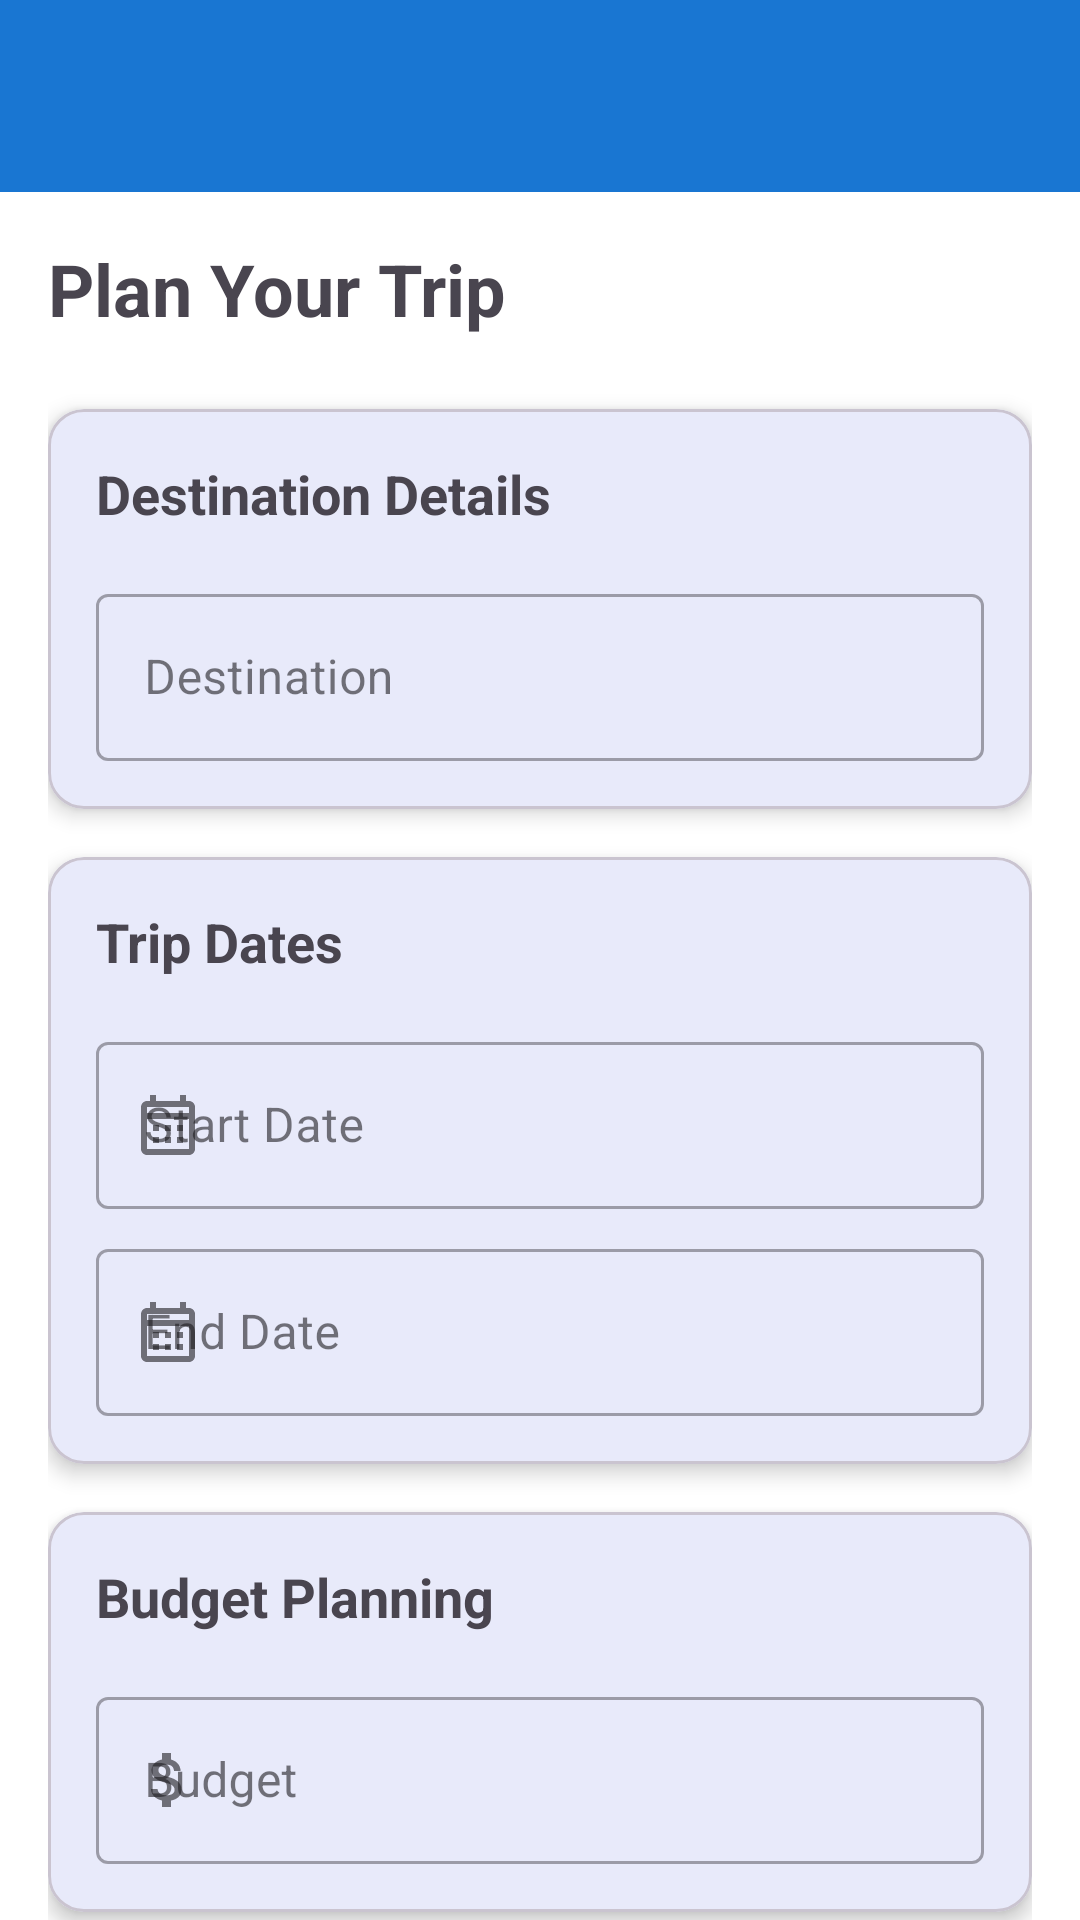

Produce the Android XML layout that renders to this screen, including the resource entries it uses.
<!-- AndroidManifest.xml: application theme Theme.TripWallet -->
<!-- res/layout/activity_new_trip.xml -->
<?xml version="1.0" encoding="utf-8"?>
<androidx.coordinatorlayout.widget.CoordinatorLayout
    xmlns:android="http://schemas.android.com/apk/res/android"
    xmlns:app="http://schemas.android.com/apk/res-auto"
    android:layout_width="match_parent"
    android:layout_height="match_parent">

    
    <com.google.android.material.appbar.AppBarLayout
        android:layout_width="match_parent"
        android:layout_height="wrap_content">

        <androidx.appcompat.widget.Toolbar
            android:id="@+id/toolbar"
            android:layout_width="match_parent"
            android:layout_height="?attr/actionBarSize"
            android:background="?attr/colorPrimary"
            android:elevation="4dp"
            android:theme="@style/ThemeOverlay.MaterialComponents.Dark.ActionBar"/>

    </com.google.android.material.appbar.AppBarLayout>

    
    <androidx.core.widget.NestedScrollView
        android:layout_width="match_parent"
        android:layout_height="match_parent"
        app:layout_behavior="@string/appbar_scrolling_view_behavior">

        <LinearLayout
            android:layout_width="match_parent"
            android:layout_height="wrap_content"
            android:orientation="vertical"
            android:padding="16dp">

            
            <TextView
                android:layout_width="wrap_content"
                android:layout_height="wrap_content"
                android:text="@string/plan_your_trip"
                android:textSize="24sp"
                android:textStyle="bold"
                android:layout_marginBottom="24dp"/>

            
            <com.google.android.material.card.MaterialCardView
                android:layout_width="match_parent"
                android:layout_height="wrap_content"
                android:layout_marginBottom="16dp"
                app:cardCornerRadius="12dp"
                app:cardElevation="4dp">

                <LinearLayout
                    android:layout_width="match_parent"
                    android:layout_height="wrap_content"
                    android:orientation="vertical"
                    android:padding="16dp">

                    <TextView
                        android:layout_width="wrap_content"
                        android:layout_height="wrap_content"
                        android:text="@string/destination_details"
                        android:textStyle="bold"
                        android:textSize="18sp"
                        android:layout_marginBottom="16dp"/>

                    <com.google.android.material.textfield.TextInputLayout
                        android:layout_width="match_parent"
                        android:layout_height="wrap_content"
                        android:hint="@string/destination"
                        app:startIconDrawable="@drawable/ic_location"
                        style="@style/Widget.MaterialComponents.TextInputLayout.OutlinedBox">

                        <com.google.android.material.textfield.TextInputEditText
                            android:id="@+id/destinationInput"
                            android:layout_width="match_parent"
                            android:layout_height="wrap_content"
                            android:inputType="text"/>
                    </com.google.android.material.textfield.TextInputLayout>
                </LinearLayout>
            </com.google.android.material.card.MaterialCardView>

            
            <com.google.android.material.card.MaterialCardView
                android:layout_width="match_parent"
                android:layout_height="wrap_content"
                android:layout_marginBottom="16dp"
                app:cardCornerRadius="12dp"
                app:cardElevation="4dp">

                <LinearLayout
                    android:layout_width="match_parent"
                    android:layout_height="wrap_content"
                    android:orientation="vertical"
                    android:padding="16dp">

                    <TextView
                        android:layout_width="wrap_content"
                        android:layout_height="wrap_content"
                        android:text="@string/trip_dates"
                        android:textStyle="bold"
                        android:textSize="18sp"
                        android:layout_marginBottom="16dp"/>

                    <com.google.android.material.textfield.TextInputLayout
                        android:layout_width="match_parent"
                        android:layout_height="wrap_content"
                        android:hint="@string/start_date"
                        app:startIconDrawable="@drawable/ic_calendar"
                        style="@style/Widget.MaterialComponents.TextInputLayout.OutlinedBox"
                        android:layout_marginBottom="8dp">

                        <com.google.android.material.textfield.TextInputEditText
                            android:id="@+id/startDateInput"
                            android:layout_width="match_parent"
                            android:layout_height="wrap_content"
                            android:focusable="false"
                            android:clickable="true"/>
                    </com.google.android.material.textfield.TextInputLayout>

                    <com.google.android.material.textfield.TextInputLayout
                        android:layout_width="match_parent"
                        android:layout_height="wrap_content"
                        android:hint="@string/end_date"
                        app:startIconDrawable="@drawable/ic_calendar"
                        style="@style/Widget.MaterialComponents.TextInputLayout.OutlinedBox">

                        <com.google.android.material.textfield.TextInputEditText
                            android:id="@+id/endDateInput"
                            android:layout_width="match_parent"
                            android:layout_height="wrap_content"
                            android:focusable="false"
                            android:clickable="true"/>
                    </com.google.android.material.textfield.TextInputLayout>
                </LinearLayout>
            </com.google.android.material.card.MaterialCardView>

            
            <com.google.android.material.card.MaterialCardView
                android:layout_width="match_parent"
                android:layout_height="wrap_content"
                android:layout_marginBottom="16dp"
                app:cardCornerRadius="12dp"
                app:cardElevation="4dp">

                <LinearLayout
                    android:layout_width="match_parent"
                    android:layout_height="wrap_content"
                    android:orientation="vertical"
                    android:padding="16dp">

                    <TextView
                        android:layout_width="wrap_content"
                        android:layout_height="wrap_content"
                        android:text="@string/budget_planning"
                        android:textStyle="bold"
                        android:textSize="18sp"
                        android:layout_marginBottom="16dp"/>

                    <com.google.android.material.textfield.TextInputLayout
                        android:layout_width="match_parent"
                        android:layout_height="wrap_content"
                        android:hint="@string/budget"
                        app:startIconDrawable="@drawable/ic_money"
                        style="@style/Widget.MaterialComponents.TextInputLayout.OutlinedBox">

                        <com.google.android.material.textfield.TextInputEditText
                            android:id="@+id/budgetInput"
                            android:layout_width="match_parent"
                            android:layout_height="wrap_content"
                            android:inputType="numberDecimal"/>
                    </com.google.android.material.textfield.TextInputLayout>
                </LinearLayout>
            </com.google.android.material.card.MaterialCardView>

            
            <com.google.android.material.card.MaterialCardView
                android:layout_width="match_parent"
                android:layout_height="wrap_content"
                android:layout_marginBottom="24dp"
                app:cardCornerRadius="12dp"
                app:cardElevation="4dp">

                <LinearLayout
                    android:layout_width="match_parent"
                    android:layout_height="wrap_content"
                    android:orientation="vertical"
                    android:padding="16dp">

                    <TextView
                        android:layout_width="wrap_content"
                        android:layout_height="wrap_content"
                        android:text="@string/additional_notes"
                        android:textStyle="bold"
                        android:textSize="18sp"
                        android:layout_marginBottom="16dp"/>

                    <com.google.android.material.textfield.TextInputLayout
                        android:layout_width="match_parent"
                        android:layout_height="wrap_content"
                        android:hint="@string/notes"
                        app:startIconDrawable="@drawable/ic_notes"
                        style="@style/Widget.MaterialComponents.TextInputLayout.OutlinedBox">

                        <com.google.android.material.textfield.TextInputEditText
                            android:id="@+id/notesInput"
                            android:layout_width="match_parent"
                            android:layout_height="wrap_content"
                            android:inputType="textMultiLine"
                            android:minLines="3"/>
                    </com.google.android.material.textfield.TextInputLayout>
                </LinearLayout>
            </com.google.android.material.card.MaterialCardView>

            
            <com.google.android.material.button.MaterialButton
                android:id="@+id/saveButton"
                android:layout_width="match_parent"
                android:layout_height="wrap_content"
                android:text="@string/create_trip"
                android:padding="12dp"
                app:icon="@drawable/ic_check"
                android:layout_marginBottom="8dp"/>

            <com.google.android.material.button.MaterialButton
                android:id="@+id/cancelButton"
                android:layout_width="match_parent"
                android:layout_height="wrap_content"
                android:text="@string/cancel"
                android:padding="12dp"
                style="@style/Widget.Material3.Button.OutlinedButton"/>

        </LinearLayout>
    </androidx.core.widget.NestedScrollView>
</androidx.coordinatorlayout.widget.CoordinatorLayout>
<!-- resources referenced by this layout -->
<resources>
  <!-- drawable ic_calendar (drawable) -->
  <vector android:height="24dp" android:tint="?attr/colorControlNormal"
      android:viewportHeight="24" android:viewportWidth="24"
      android:width="24dp" xmlns:android="http://schemas.android.com/apk/res/android">
      <path android:fillColor="@android:color/white" android:pathData="M19,4h-1V2h-2v2H8V2H6v2H5C3.89,4 3.01,4.9 3.01,6L3,20c0,1.1 0.89,2 2,2h14c1.1,0 2,-0.9 2,-2V6C21,4.9 20.1,4 19,4zM19,20H5V10h14V20zM19,8H5V6h14V8zM9,14H7v-2h2V14zM13,14h-2v-2h2V14zM17,14h-2v-2h2V14zM9,18H7v-2h2V18zM13,18h-2v-2h2V18zM17,18h-2v-2h2V18z"/>
  </vector>
  <!-- drawable ic_check (drawable) -->
  <vector android:height="24dp" android:tint="?attr/colorControlNormal"
      android:viewportHeight="24" android:viewportWidth="24"
      android:width="24dp" xmlns:android="http://schemas.android.com/apk/res/android">
      <path android:fillColor="@android:color/white" android:pathData="M9,16.17L4.83,12l-1.42,1.41L9,19 21,7l-1.41,-1.41z"/>
  </vector>
  <!-- drawable ic_money (drawable) -->
  <vector android:height="24dp" android:tint="?attr/colorControlNormal"
      android:viewportHeight="24" android:viewportWidth="24"
      android:width="24dp" xmlns:android="http://schemas.android.com/apk/res/android">
      <path android:fillColor="@android:color/white" android:pathData="M11.8,10.9c-2.27,-0.59 -3,-1.2 -3,-2.15 0,-1.09 1.01,-1.85 2.7,-1.85 1.78,0 2.44,0.85 2.5,2.1h2.21c-0.07,-1.72 -1.12,-3.3 -3.21,-3.81V3h-3v2.16c-1.94,0.42 -3.5,1.68 -3.5,3.61 0,2.31 1.91,3.46 4.7,4.13 2.5,0.6 3,1.48 3,2.41 0,0.69 -0.49,1.79 -2.7,1.79 -2.06,0 -2.87,-0.92 -2.98,-2.1h-2.2c0.12,2.19 1.76,3.42 3.68,3.83V21h3v-2.15c1.95,-0.37 3.5,-1.5 3.5,-3.55 0,-2.84 -2.43,-3.81 -4.7,-4.4z"/>
  </vector>
  <!-- drawable ic_notes (drawable) -->
  <vector android:height="24dp" android:tint="?attr/colorControlNormal"
      android:viewportHeight="24" android:viewportWidth="24"
      android:width="24dp" xmlns:android="http://schemas.android.com/apk/res/android">
      <path android:fillColor="@android:color/white" android:pathData="M3,18h12v-2L3,16v2zM3,6v2h18L21,6L3,6zM3,13h18v-2L3,11v2z"/>
  </vector>
  <string name="additional_notes">Additional Notes</string>
  <string name="budget">Budget</string>
  <string name="budget_planning">Budget Planning</string>
  <string name="cancel">Cancel</string>
  <string name="create_trip">Create Trip</string>
  <string name="destination">Destination</string>
  <string name="destination_details">Destination Details</string>
  <string name="end_date">End Date</string>
  <string name="notes">Notes (Optional)</string>
  <string name="plan_your_trip">Plan Your Trip</string>
  <string name="start_date">Start Date</string>
  <string name="trip_dates">Trip Dates</string>
  <style name="Theme.TripWallet" parent="Base.Theme.TripWallet" />
  <style name="Base.Theme.TripWallet" parent="Theme.Material3.DayNight.NoActionBar">
          <item name="colorPrimary">@color/primary</item>
          <item name="colorPrimaryDark">@color/primary_dark</item>
          <item name="colorAccent">@color/accent</item>
          <item name="android:windowBackground">@color/background_light</item>
          <item name="android:textColorPrimary">@color/text_primary_light</item>
          <item name="android:textColorSecondary">@color/text_secondary_light</item>
      </style>
  <color name="primary">#1976D2</color>
  <color name="primary_dark">#1565C0</color>
  <color name="accent">#FFA726</color>
  <color name="background_light">#FFFFFF</color>
  <color name="text_primary_light">#DE000000</color>
  <color name="text_secondary_light">#99000000</color>
</resources>
